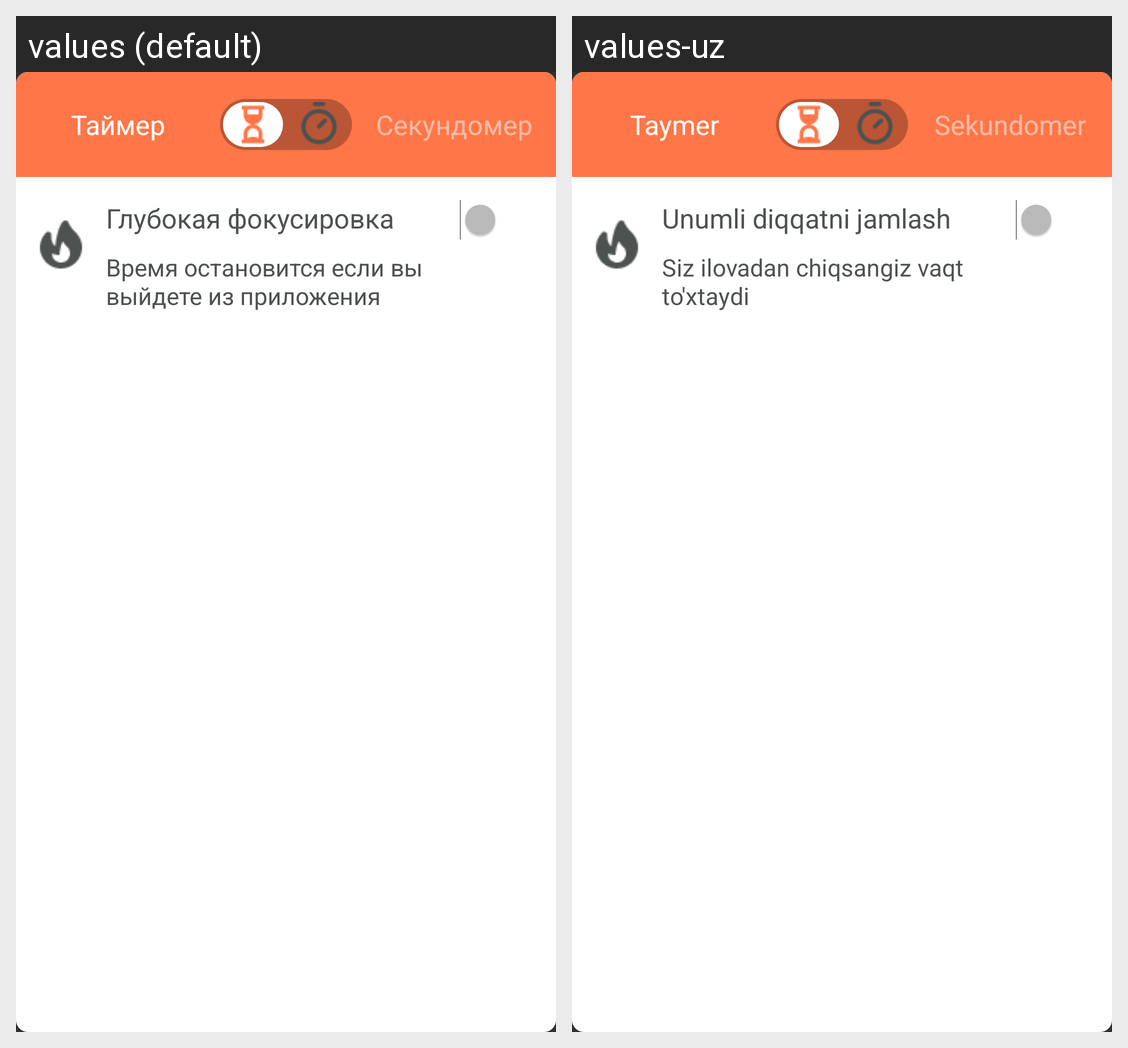

Locale-by-locale string values for the Android screen shown in this grid:
Android screen res/layout/dial_timersett.xml rendered under 2 locales, left to right: values (default), values-uz. Device: Nexus 5 (rendered at 1080×1920; each locale shown at half size, 540×960, under a caption strip naming it); theme OrangeStyle.
Strings drawn on this screen, with the default value and each locale's value (text and hints the layout hard-codes, and strings that could not be matched under every locale, appear in the picture but are not listed):

tsett_timer
  values: Таймер
  values-uz: Taymer

tsett_secnd
  values: Секундомер
  values-uz: Sekundomer

tsett_header
  values: Глубокая фокусировка
  values-uz: Unumli diqqatni jamlash

tsett_body
  values: Время остановится если вы выйдете из приложения
  values-uz: Siz ilovadan chiqsangiz vaqt to'xtaydi
